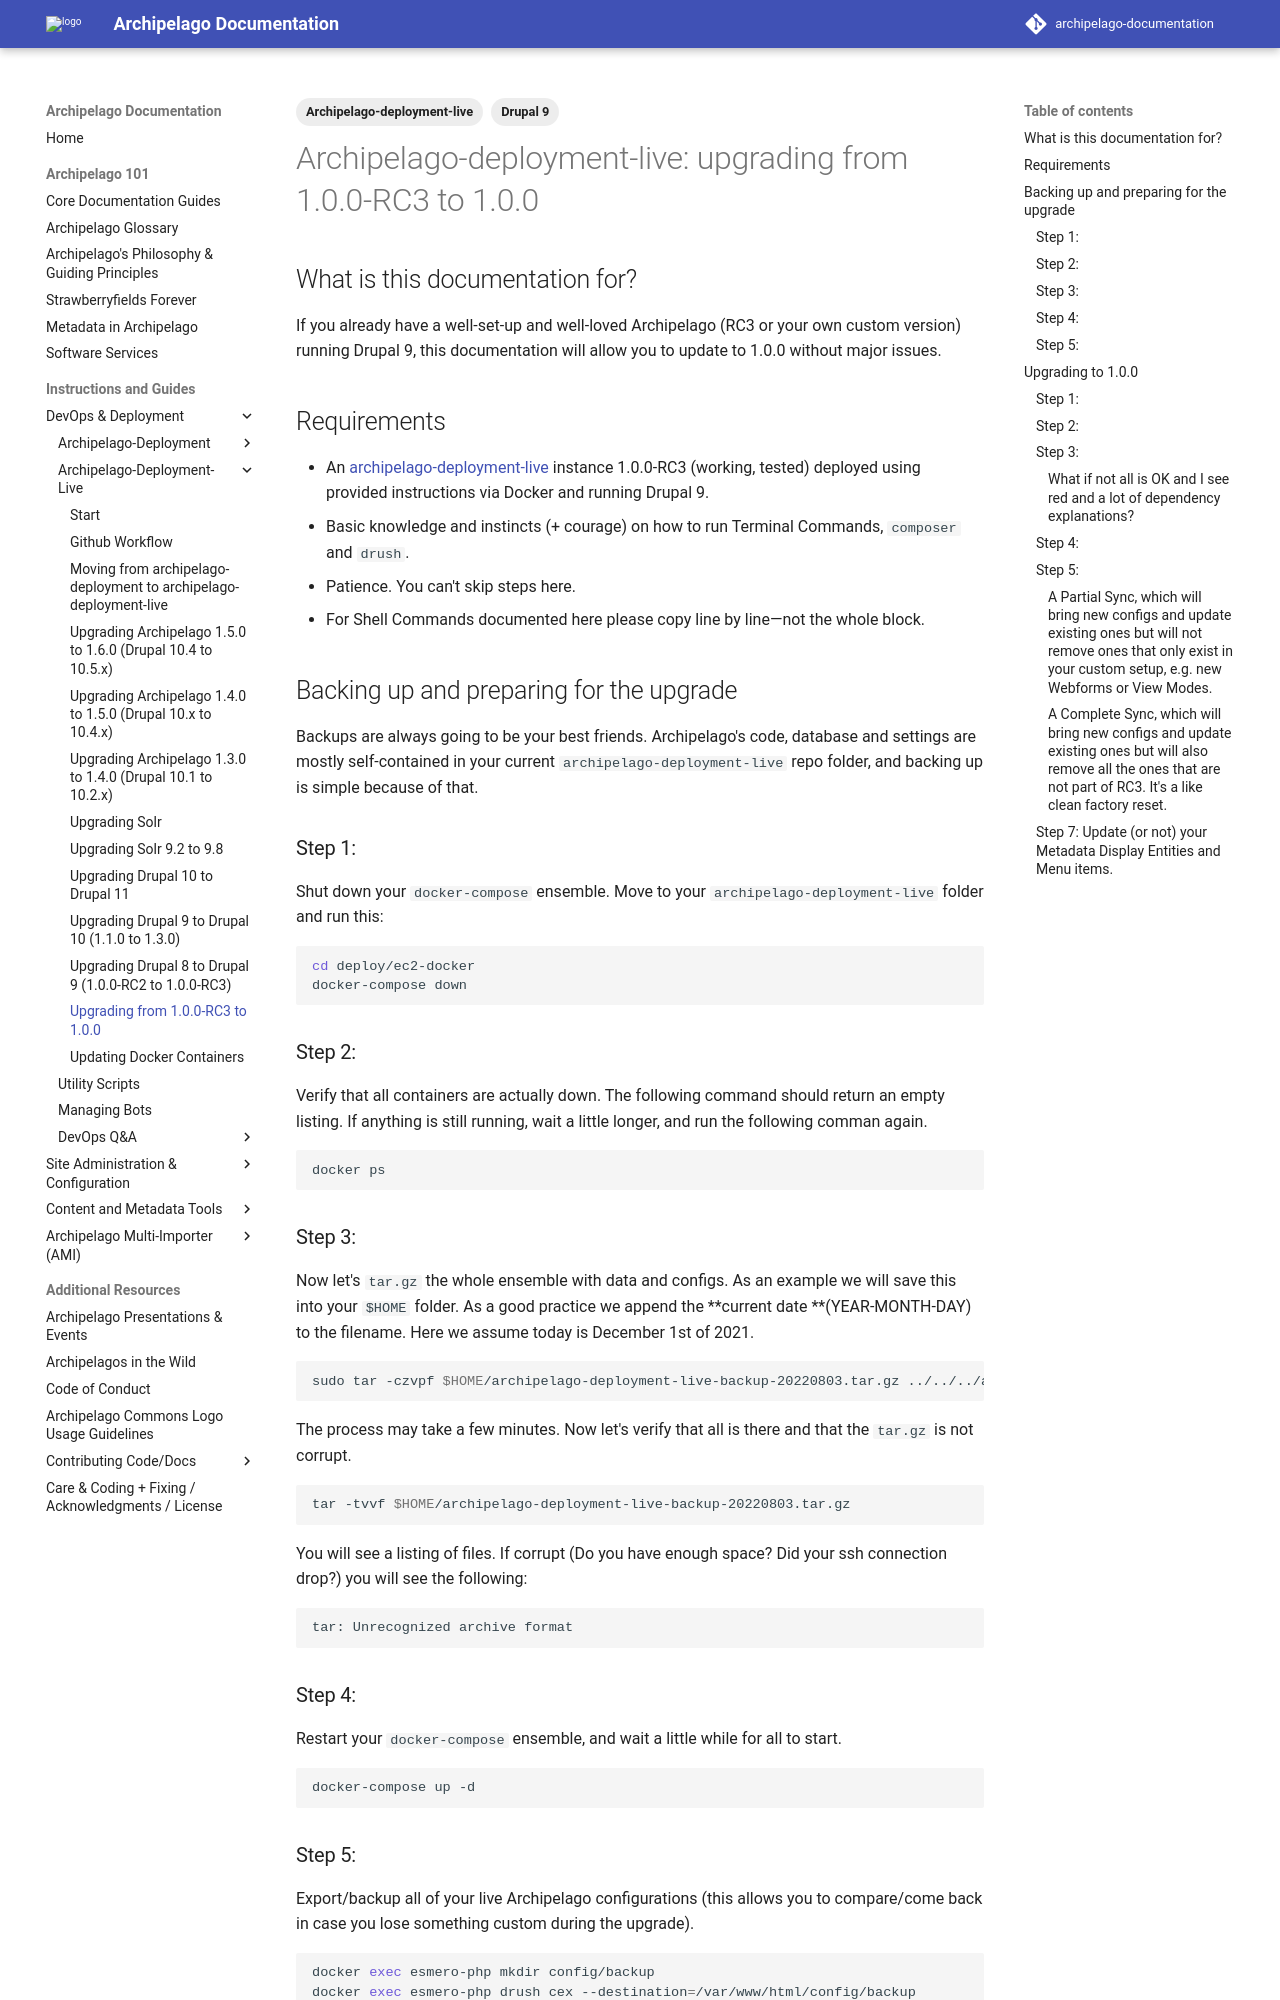

repository: esmero/archipelago-documentation · page: 2.2.0/archipelago-deployment-live-upgradeFromRC3/index.html · generator: mkdocs

---
title: "Archipelago-deployment-live: upgrading to 1.0.0 (1.0.0-RC3 to 1.0.0)"
tags:
  - Archipelago-deployment-live
  - Drupal 9
---

# Archipelago-deployment-live: upgrading from 1.0.0-RC3 to 1.0.0

## What is this documentation for?

If you already have a well-set-up and well-loved Archipelago (RC3 or your own custom version) running Drupal 9, this documentation will allow you to update to 1.0.0 without major issues.

## Requirements

- An [archipelago-deployment-live](https://github.com/esmero/archipelago-deployment-live) instance 1.0.0-RC3 (working, tested) deployed using provided instructions via Docker and running Drupal 9.
- Basic knowledge and instincts (+ courage) on how to run Terminal Commands, `composer` and `drush`.
- Patience. You can't skip steps here.
- For Shell Commands documented here please copy line by line—not the whole block.

## Backing up and preparing for the upgrade

Backups are always going to be your best friends. Archipelago's code, database and settings are mostly self-contained in your current `archipelago-deployment-live` repo folder, and backing up is simple because of that.

### Step 1:

Shut down your `docker-compose` ensemble. Move to your `archipelago-deployment-live` folder and run this:

```shell
cd deploy/ec2-docker
docker-compose down
```

### Step 2:

Verify that all containers are actually down. The following command should return an empty listing. If anything is still running, wait a little longer, and run the following comman again.

```shell
docker ps
```

### Step 3:

Now let's `tar.gz` the whole ensemble with data and configs. As an example we will save this into your `$HOME` folder.
As a good practice we append the **current date **(YEAR-MONTH-DAY) to the filename. Here we assume today is December 1st of 2021.

```shell
sudo tar -czvpf $HOME/archipelago-deployment-live-backup-20220803.tar.gz ../../../archipelago-deployment-live
```

The process may take a few minutes. Now let's verify that all is there and that the `tar.gz` is not corrupt.

```shell
tar -tvvf $HOME/archipelago-deployment-live-backup-20220803.tar.gz 
```

You will see a listing of files. If corrupt (Do you have enough space? Did your ssh connection drop?) you will see the following:

```shell
tar: Unrecognized archive format
```

### Step 4:

Restart your `docker-compose` ensemble, and wait a little while for all to start.

```shell
docker-compose up -d
```

### Step 5:

Export/backup all of your live Archipelago configurations (this allows you to compare/come back in case you lose something custom during the upgrade).

```shell
docker exec esmero-php mkdir config/backup
docker exec esmero-php drush cex --destination=/var/www/html/config/backup
```

Good. Now it's safe to begin the upgrade.

___

## Upgrading to 1.0.0

### Step 1:

First we are going to disable modules that are not part of 1.0.0 or are not yet compatible with Drupal 9.4.x or higher . Run the following command:

```shell
docker exec esmero-php drush pm-uninstall search_api_solr_defaults entity_reference
```

From inside your `archipelago-deployment-live` repo folder we are going to open up the file `permissions` for some of your most protected Drupal files.

```shell
cd ../../
sudo chmod 777 drupal/web/sites/default
sudo chmod 666 drupal/web/sites/default/*settings.php
sudo chmod 666 drupal/web/sites/default/*services.yml
```
